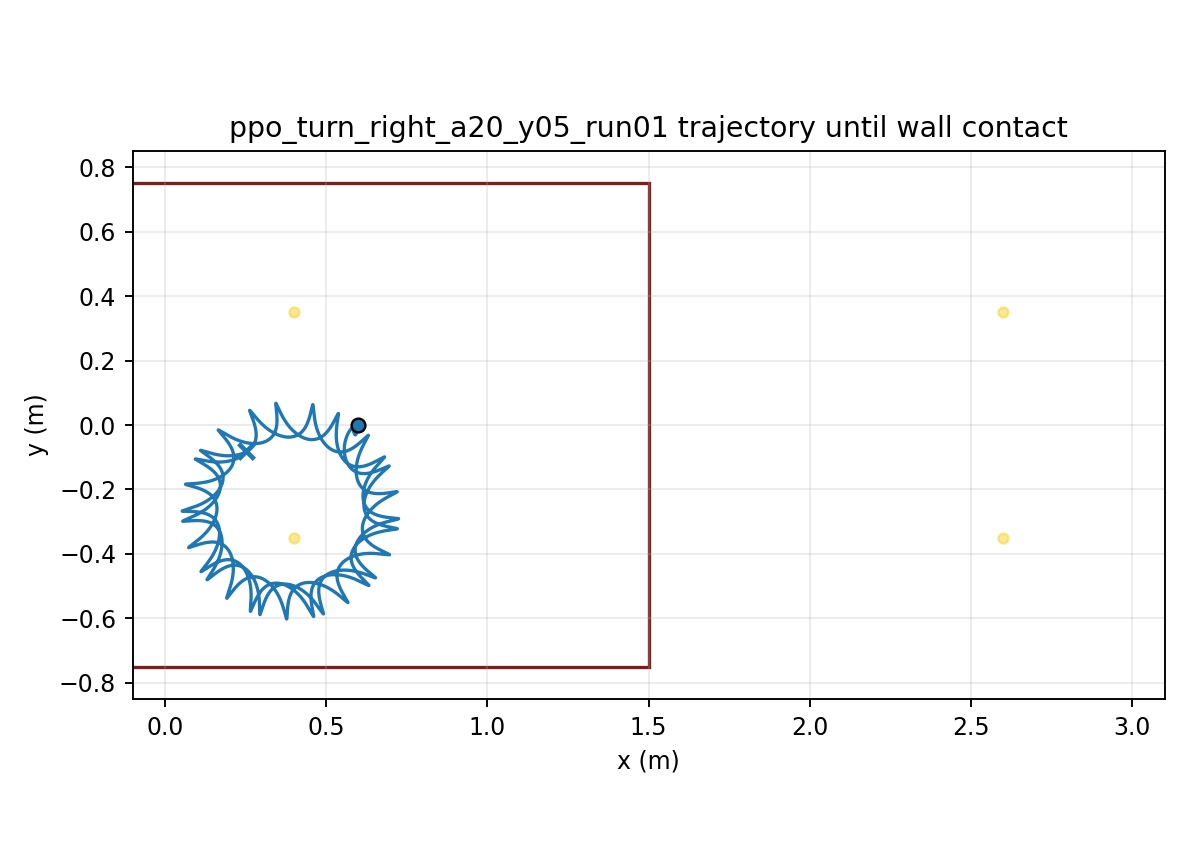

The data file committed next to this chart (first rows):
time, x, y, yaw
1.000000000000000021e-03, 5.999999977479399949e-01, 4.798556703711209792e-06, -1.007677647068332491e-04
2.000000000000000042e-03, 5.999999676805674031e-01, 1.906721974737068948e-05, -3.998746520788377446e-04
3.000000000000000062e-03, 5.999998517543629895e-01, 4.248863163441862767e-05, -8.926098487611771638e-04
4.000000000000000083e-03, 5.999995517575005266e-01, 7.472422187343452649e-05, -1.574518486462713439e-03
5.000000000000000104e-03, 5.999989361896829188e-01, 1.154041038681219433e-04, -2.441383886519718840e-03
6.000000000000000125e-03, 5.999978436733393039e-01, 1.641305989496522066e-04, -3.489208698168094237e-03
7.000000000000000146e-03, 5.999960863782736187e-01, 2.204737611161688982e-04, -4.714104017887784347e-03
8.000000000000000167e-03, 5.999934540484707091e-01, 2.839496518560191696e-04, -6.111697796673131247e-03
9.000000000000001055e-03, 5.999897177134383419e-01, 3.540265708759648966e-04, -7.677349837731018214e-03
1.000000000000000194e-02, 5.999846331819943535e-01, 4.301560193490927553e-04, -9.406495193978913621e-03
1.100000000000000283e-02, 5.999779442772840143e-01, 5.117761022569444762e-04, -1.129463047035166555e-02
1.200000000000000372e-02, 5.999693859317128952e-01, 5.983143800964429992e-04, -1.333730129135915488e-02
1.300000000000000461e-02, 5.999586870906346014e-01, 6.891910377697652024e-04, -1.553009113047878510e-02
1.400000000000000550e-02, 5.999455734151986075e-01, 7.838218726857748564e-04, -1.786861163924082646e-02
1.500000000000000638e-02, 5.999297697785310746e-01, 8.816210980973626654e-04, -2.034849455299467605e-02
1.600000000000000727e-02, 5.999110025520146827e-01, 9.820039600614283160e-04, -2.296538520302098679e-02
1.700000000000000816e-02, 5.998890016808089420e-01, 1.084389167409383070e-03, -2.571493762209982326e-02
1.800000000000000905e-02, 5.998635025499191586e-01, 1.188201135494615368e-03, -2.859281119475520078e-02
1.900000000000000994e-02, 5.998342476440607918e-01, 1.292872045664639202e-03, -3.159466877433056431e-02
2.000000000000001082e-02, 5.998009880062749044e-01, 1.397843723454972320e-03, -3.471617616654769367e-02
2.100000000000001171e-02, 5.997634845017233429e-01, 1.502569339430492867e-03, -3.795300286280182955e-02
2.200000000000001260e-02, 5.997215088943386174e-01, 1.606514937414260658e-03, -4.130082389554983607e-02
2.300000000000001349e-02, 5.996748447450185315e-01, 1.709160795551278866e-03, -4.475532268207431386e-02
2.400000000000001438e-02, 5.996232881408628534e-01, 1.810002626265405645e-03, -4.831219472094110123e-02
2.500000000000001527e-02, 5.995666482655463980e-01, 1.908552621684489470e-03, -5.196715200689850517e-02
2.600000000000001615e-02, 5.995047478213393344e-01, 2.004340351539124487e-03, -5.571592803411633960e-02
2.700000000000001704e-02, 5.994374233135258967e-01, 2.096913520892029759e-03, -5.955428326390466848e-02
2.800000000000001793e-02, 5.993645252080666008e-01, 2.185838595328726264e-03, -6.347801094082521078e-02
2.900000000000001882e-02, 5.992859179733005526e-01, 2.270701301439470576e-03, -6.748294314992285547e-02
3.000000000000001971e-02, 5.992014800163285582e-01, 2.351107010559294608e-03, -7.156495701724391312e-02
3.100000000000002059e-02, 5.991111035244560679e-01, 2.426681013799558695e-03, -7.571998096552612356e-02
3.200000000000002148e-02, 5.990146942217327020e-01, 2.497068696414084243e-03, -7.994400094666381795e-02
3.300000000000002237e-02, 5.989121710502185447e-01, 2.561935619495359084e-03, -8.423306658205176323e-02
3.400000000000002326e-02, 5.988034657851415421e-01, 2.620967516895722493e-03, -8.858329715102697399e-02
3.500000000000002415e-02, 5.986885225926051879e-01, 2.673870215118945293e-03, -9.299088737624001955e-02
3.600000000000002504e-02, 5.985672975379634497e-01, 2.720369483734608185e-03, -9.745211296281325319e-02
3.700000000000002592e-02, 5.984397580524150051e-01, 2.760210823629205557e-03, -1.019633358555298019e-01
3.800000000000002681e-02, 5.983058823647686708e-01, 2.793159200137063092e-03, -1.065210091850097712e-01
3.900000000000002770e-02, 5.981656589047092965e-01, 2.818998727779353786e-03, -1.111216818798377304e-01
4.000000000000002859e-02, 5.980190856832142687e-01, 2.837532312993218397e-03, -1.157620029268556505e-01
4.100000000000002948e-02, 5.978661696550170435e-01, 2.848581260836868800e-03, -1.204387252661874158e-01
4.200000000000003036e-02, 5.977069260671032946e-01, 2.851984851197753024e-03, -1.251487093106390391e-01
4.300000000000003125e-02, 5.975413808543597050e-01, 2.847596884860303934e-03, -1.298888561926246077e-01
4.400000000000003214e-02, 5.973696064262608019e-01, 2.835254951724042183e-03, -1.346549855603582369e-01
4.500000000000003303e-02, 5.971917115471873094e-01, 2.814798600906276427e-03, -1.394420589317665049e-01
4.600000000000003392e-02, 5.970078317180679273e-01, 2.786080091498444045e-03, -1.442451746831291404e-01
4.700000000000003481e-02, 5.968181151652166561e-01, 2.748977950857378616e-03, -1.490595767852861131e-01
4.800000000000003569e-02, 5.966227251365573414e-01, 2.703392057213649391e-03, -1.538806618159272721e-01
4.900000000000003658e-02, 5.964218382731618640e-01, 2.649242645666904927e-03, -1.587039851425140202e-01
5.000000000000003747e-02, 5.962156422916951026e-01, 2.586469091031384782e-03, -1.635252629270879943e-01
5.100000000000003836e-02, 5.960043350960203545e-01, 2.515028854269740766e-03, -1.683403746957223557e-01
5.200000000000003925e-02, 5.957881246726932645e-01, 2.434896400929031923e-03, -1.731453671671127903e-01
5.300000000000004013e-02, 5.955672271514922400e-01, 2.346062305620233435e-03, -1.779364588153815874e-01
5.400000000000004102e-02, 5.953418808402248796e-01, 2.248532341128428591e-03, -1.827098700784557661e-01
5.500000000000004191e-02, 5.951123699578474424e-01, 2.142331366028482620e-03, -1.874611443168029135e-01
5.600000000000004280e-02, 5.948790238331794766e-01, 2.027503182403689319e-03, -1.921856786596408406e-01
5.700000000000004369e-02, 5.946421842250294576e-01, 1.904117203898547661e-03, -1.968790204610840200e-01
5.800000000000004458e-02, 5.944022035998118847e-01, 1.772267471183031073e-03, -2.015368807086745651e-01
5.900000000000004546e-02, 5.941594417246712778e-01, 1.632070448051414768e-03, -2.061551606413278559e-01
6.000000000000004635e-02, 5.939142619080943764e-01, 1.483662678948172164e-03, -2.107299551507006430e-01
... 29,940 more rows
